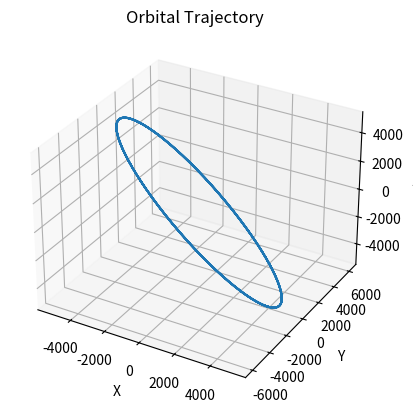

Generate this figure with matplotlib:
import numpy as np
import matplotlib.pyplot as plt

mu = 398600.4418 # [km/s]
Re = 6371 # km
h = 360 # km

def keplerian2ECI(a, e, i, RAAN, AOP, theta):
    # luckily i had this conversion in my back pocket from an old project
    A11 = np.cos(RAAN)*np.cos(AOP) - np.sin(RAAN)*np.sin(AOP)*np.cos(i)
    A12 = np.sin(RAAN)*np.cos(AOP) + np.cos(RAAN)*np.sin(AOP)*np.cos(i)
    A13 = np.sin(AOP)*np.sin(i)
    A21 = -np.cos(RAAN)*np.sin(AOP)-np.sin(RAAN)*np.cos(AOP)*np.cos(i)
    A22 = -np.sin(RAAN)*np.sin(AOP)+np.cos(RAAN)*np.cos(AOP)*np.cos(i)
    A23 = np.cos(AOP)*np.sin(i)
    A31 = np.sin(RAAN)*np.sin(i)
    A32 = -np.cos(RAAN)*np.sin(i)
    A33 = np.cos(i)

    A = np.array([[A11, A12, A13],
                    [A21, A22, A23],
                    [A31, A32, A33]])

    E = np.arctan2(np.sqrt(1-e**2)*np.sin(theta), e+np.cos(theta))
    x_p = a*(np.cos(E)-e)
    y_p = a*np.sqrt(1-e**2)*np.sin(E)

    r_vec = A.T @ np.array([x_p, y_p, 0])
    r = np.linalg.norm(r_vec)
    x = r_vec[0]
    y = r_vec[1]
    z = r_vec[2]

    vx_p = -np.sqrt(mu*a)/r * np.sin(E)
    vy_p = np.sqrt(mu*a*(1-e**2))/r * np.cos(E)
    v_vec = A.T @ np.array([vx_p, vy_p, 0])
    vx = v_vec[0]
    vy = v_vec[1]
    vz = v_vec[2]
    return x, y, z, vx, vy, vz

### Keplerian OEs ###
a = Re + h
e = 0.01
i = np.deg2rad(51.6)
RAAN = np.deg2rad(125.6)
AOP = np.deg2rad(137.2)
theta0 = 0

### get state ###
x, y, z, vx, vy, vz = keplerian2ECI(a, e, i, RAAN, AOP, theta0)
initial_state = np.array([x, y, z, vx, vy, vz])

### define ODE ###
def dynamics(state, t):
    r = state[:3]
    v = state[3:]

    rdot = v
    vdot = -mu * r / (np.linalg.norm(r))**3
    return np.concatenate((rdot, vdot))

### solve IVP with RK4 ###
def RK4_step(f, state, t, dt):
    k1 = f(state, t)
    k2 = f(state + dt/2*k1, t + dt/2)
    k3 = f(state + dt/2*k2, t + dt/2)
    k4 = f(state + dt*k3, t + dt)
    
    state_next = state + (dt/6)*(k1 + 2*k2 + 2*k3 + k4)
    return state_next

def RK4_integrate(f, initial_state, t0, tf, dt):
    t_values = [t0]
    state_values = [initial_state]
    t = t0
    state = initial_state

    while t<tf:
        state = RK4_step(f, state, t, dt)
        t += dt
        state_values.append(state)
        t_values.append(t)

    return np.array(state_values), np.array(t_values)

T = 2*np.pi * np.sqrt(a**3 / mu) # one period
tf = 4*T # simulate for 4 periods
state_values, t_values = RK4_integrate(dynamics, initial_state, 0, tf, 1)

### plotting ###
fig = plt.figure()
ax = fig.add_subplot(projection='3d')

ax.plot(state_values[:,0], state_values[:,1], state_values[:,2])

ax.set_xlabel('X')
ax.set_ylabel('Y')
ax.set_zlabel('Z')
ax.set_title('Orbital Trajectory')
plt.show()
print(a)
